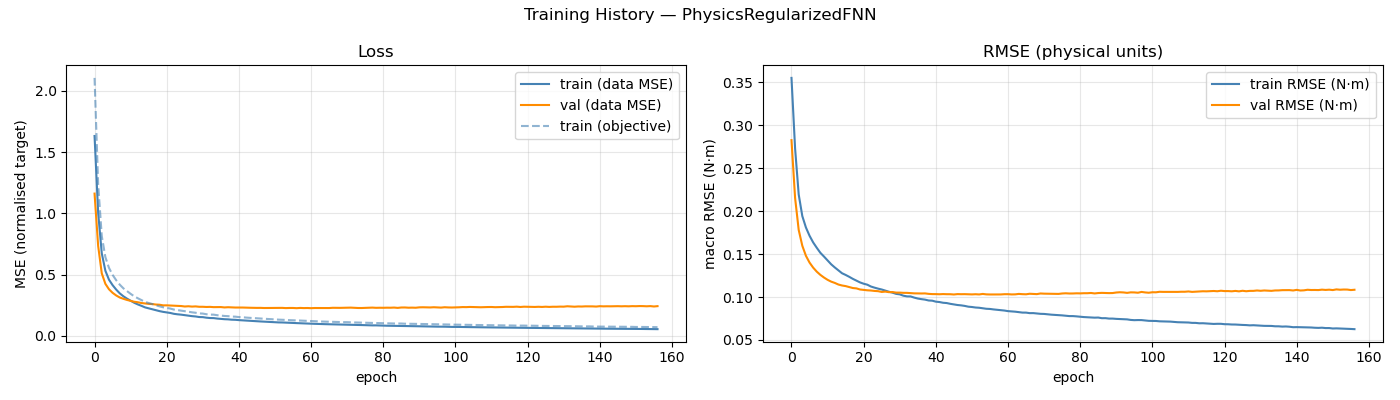

Data behind this chart, as committed beside it:
epoch, train_loss, val_loss, train_rmse, val_rmse, train_loss_obj
1, 1.632, 1.161, 0.3552, 0.2828, 2.106
2, 1.004, 0.7338, 0.273, 0.2154, 1.237
3, 0.6739, 0.51, 0.2194, 0.1781, 0.8149
4, 0.5312, 0.4245, 0.1943, 0.1597, 0.6424
5, 0.4582, 0.38, 0.181, 0.1481, 0.5546
6, 0.4137, 0.351, 0.1714, 0.1402, 0.4976
7, 0.3773, 0.3294, 0.1637, 0.1343, 0.4537
8, 0.3463, 0.3126, 0.1574, 0.1296, 0.4172
9, 0.3226, 0.3022, 0.1516, 0.1258, 0.3874
10, 0.3034, 0.2928, 0.1472, 0.1228, 0.365
11, 0.2861, 0.285, 0.1426, 0.1201, 0.3427
12, 0.2696, 0.278, 0.1381, 0.118, 0.3224
13, 0.2562, 0.2739, 0.1345, 0.1165, 0.3065
14, 0.2446, 0.2677, 0.1312, 0.1146, 0.2918
15, 0.2319, 0.2643, 0.1278, 0.1135, 0.2768
16, 0.2242, 0.2608, 0.1258, 0.1128, 0.2677
17, 0.2174, 0.2591, 0.1236, 0.1117, 0.2596
18, 0.2094, 0.2553, 0.1212, 0.1105, 0.2495
19, 0.2015, 0.2538, 0.1191, 0.1101, 0.2407
20, 0.1955, 0.2485, 0.117, 0.1088, 0.2329
21, 0.1907, 0.2487, 0.1155, 0.1083, 0.2272
22, 0.1864, 0.2473, 0.1144, 0.1079, 0.2223
23, 0.1794, 0.2463, 0.1123, 0.1076, 0.2142
24, 0.1755, 0.2452, 0.111, 0.1071, 0.2094
25, 0.1727, 0.243, 0.1098, 0.1069, 0.2053
26, 0.1685, 0.2393, 0.1088, 0.106, 0.2012
27, 0.165, 0.2412, 0.1075, 0.1064, 0.1967
28, 0.1606, 0.2386, 0.1062, 0.1057, 0.1917
29, 0.1579, 0.2401, 0.1051, 0.1058, 0.1882
30, 0.1533, 0.237, 0.1037, 0.1052, 0.1828
31, 0.1524, 0.237, 0.1031, 0.1052, 0.1815
32, 0.1479, 0.2354, 0.1016, 0.1049, 0.1761
33, 0.1451, 0.2363, 0.1008, 0.1049, 0.1731
34, 0.1446, 0.2341, 0.1007, 0.1046, 0.1727
35, 0.1407, 0.2348, 0.09937, 0.1043, 0.1681
36, 0.1381, 0.2347, 0.09829, 0.1042, 0.1648
37, 0.1355, 0.2316, 0.09758, 0.1042, 0.162
38, 0.1343, 0.2334, 0.09702, 0.1043, 0.1604
39, 0.1316, 0.2318, 0.09601, 0.1037, 0.1572
40, 0.1307, 0.2309, 0.09578, 0.1035, 0.1562
41, 0.128, 0.2313, 0.09465, 0.1034, 0.1528
42, 0.1266, 0.2309, 0.0942, 0.1033, 0.1514
43, 0.1244, 0.2297, 0.09336, 0.1035, 0.1487
44, 0.1225, 0.2291, 0.09303, 0.1033, 0.1472
45, 0.1209, 0.2283, 0.09213, 0.1033, 0.1448
46, 0.1191, 0.2279, 0.09148, 0.103, 0.1429
47, 0.1171, 0.2282, 0.09075, 0.1034, 0.1404
48, 0.1159, 0.227, 0.09033, 0.1033, 0.1393
49, 0.114, 0.2272, 0.0897, 0.1034, 0.1372
50, 0.1122, 0.2266, 0.0888, 0.1033, 0.1348
51, 0.1106, 0.2274, 0.08842, 0.1031, 0.1334
52, 0.1093, 0.2284, 0.08782, 0.1033, 0.132
53, 0.1089, 0.2281, 0.08755, 0.103, 0.1311
54, 0.1074, 0.2263, 0.08701, 0.1036, 0.1297
55, 0.1057, 0.2273, 0.08636, 0.1031, 0.1277
56, 0.1046, 0.2273, 0.08615, 0.103, 0.1268
57, 0.1037, 0.2256, 0.0856, 0.1031, 0.1253
58, 0.1027, 0.2276, 0.08519, 0.1031, 0.1245
59, 0.1016, 0.2264, 0.08466, 0.1031, 0.123
60, 0.1, 0.227, 0.0843, 0.1033, 0.1217
... 97 more rows
